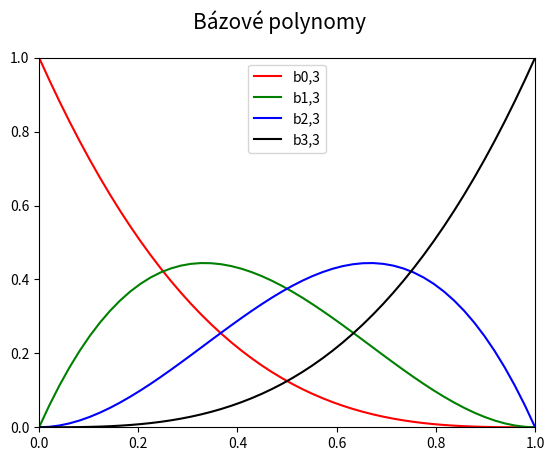

Write Python code to recreate this figure.
"""Bázové polynomy Bézierovy kubiky."""

#
# Použito v článku:
#
# Parametrické křivky používané v designu i při tvorbě animací
# https://www.root.cz/clanky/parametricke-krivky-pouzivane-v-designu-i-pri-tvorbe-animaci/
#
# Součást seriálu:
#
# Křivky nejen v počítačové grafice
# https://www.root.cz/serialy/krivky-nejen-v-pocitacove-grafice/
#

import numpy as np
import matplotlib.pyplot as plt

# hodnoty parametru t
t = np.linspace(0, 1, 50)

# Bernsteinovy polynomy pro Bézierovu kubiku
B = [1 * (1-t)**3,
     3 * t * (1-t)**2,
     3 * t**2 * (1-t),
     1 * t**3]

# rozměry grafu při uložení: 640x480 pixelů
fig, ax = plt.subplots(1, figsize=(6.4, 4.8))

# titulek grafu
fig.suptitle('Bázové polynomy', fontsize=15)

# určení rozsahů na obou souřadných osách
ax.set_xlim(0, 1)
ax.set_ylim(0, 1)

# bázové polynomy
ax.plot(t, B[0], 'r-', label='b0,3')
ax.plot(t, B[1], 'g-', label='b1,3')
ax.plot(t, B[2], 'b-', label='b2,3')
ax.plot(t, B[3], 'k-', label='b3,3')

# zobrazení legendy
ax.legend()

# uložení grafu do rastrového obrázku
plt.savefig("bezier_cubic_basis.png")

# zobrazení grafu
plt.show()
